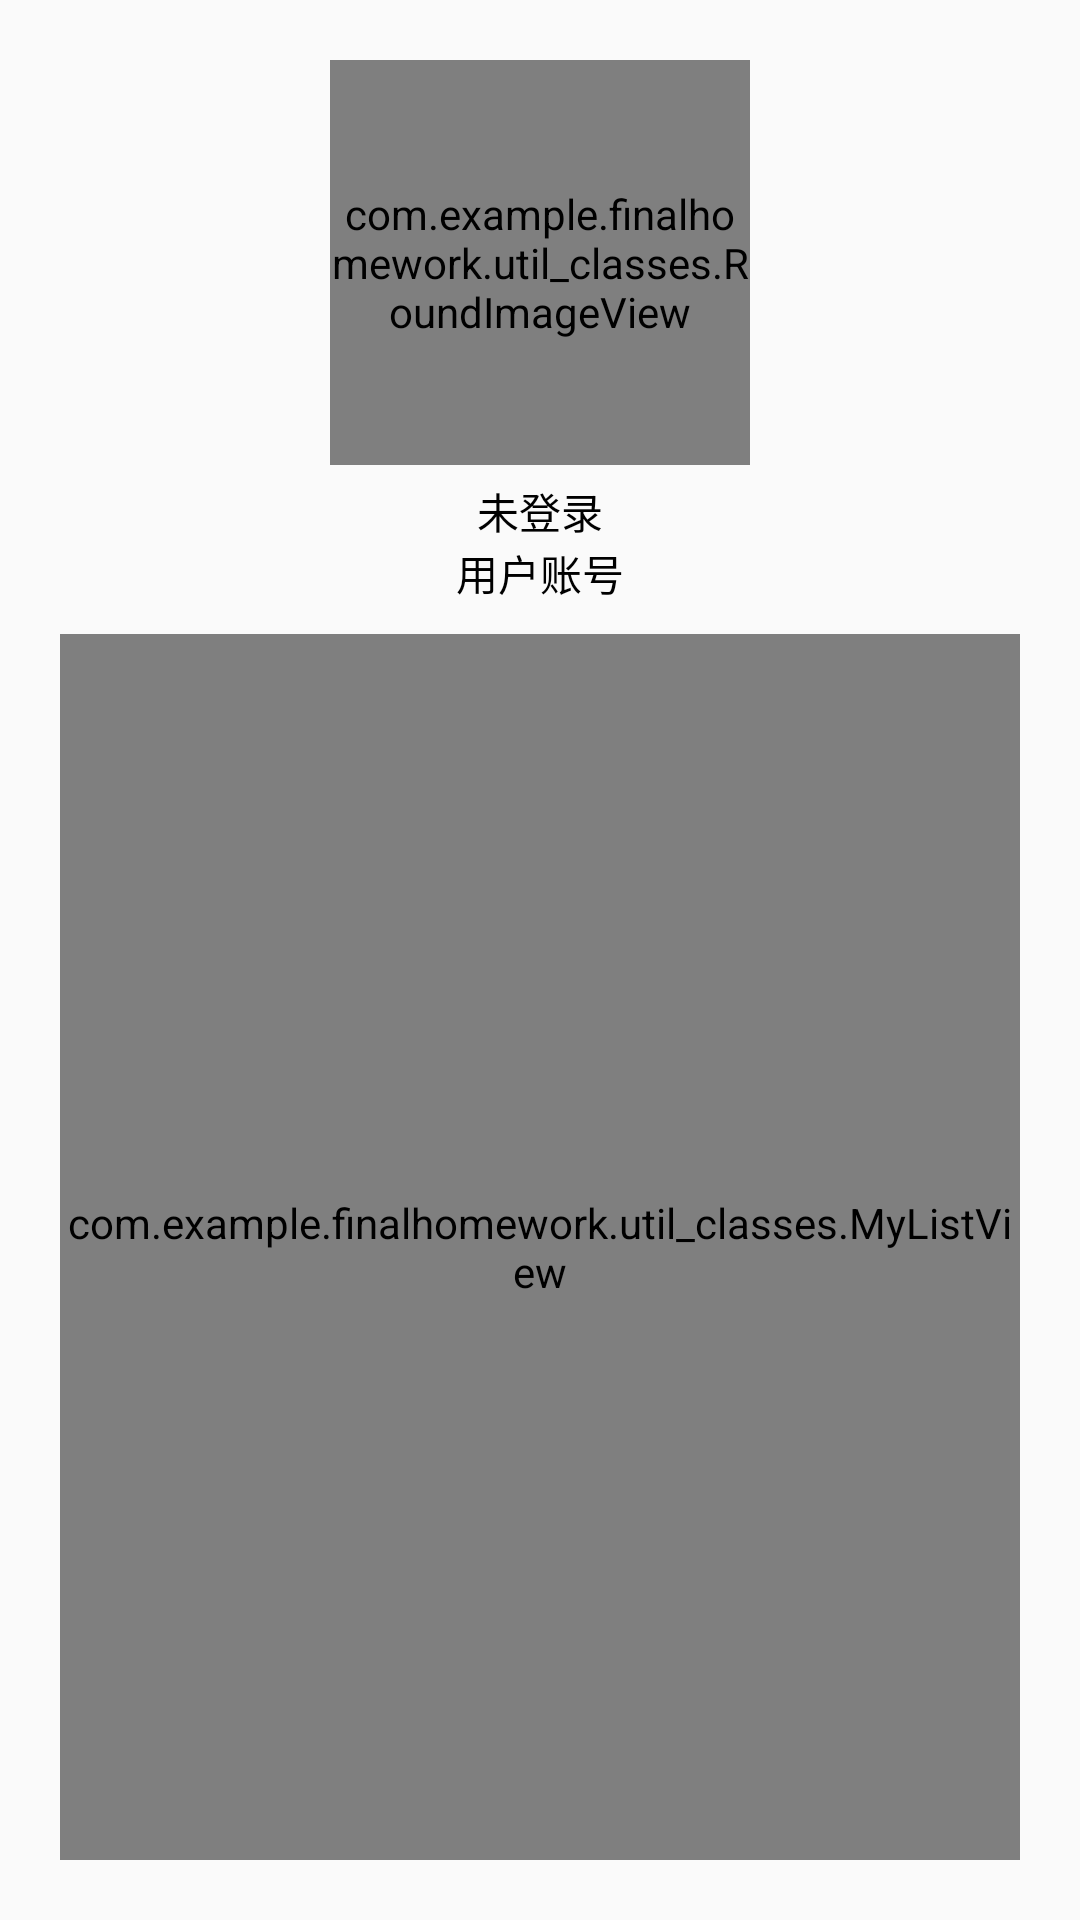

Layout XML and referenced resources for this Android screen:
<!-- AndroidManifest.xml: application theme Theme.FinalHomework -->
<!-- res/layout/fragment_mine.xml -->
<?xml version="1.0" encoding="utf-8"?>
<LinearLayout
    xmlns:android="http://schemas.android.com/apk/res/android"
    xmlns:tools="http://schemas.android.com/tools"
    android:layout_width="match_parent"
    android:layout_height="match_parent"
    android:orientation="vertical"
    tools:context=".fragments.MineFragment">

    <LinearLayout
        android:layout_width="match_parent"
        android:layout_height="match_parent"
        android:layout_margin="20dp"
        android:orientation="vertical">

        <com.example.finalhomework.util_classes.RoundImageView
            android:id="@+id/roundImageView_mine"
            android:layout_width="140dp"
            android:layout_height="135dp"
            android:layout_gravity="center"
            android:src="@mipmap/ic_launcher" />

        <TextView
            android:id="@+id/textView_mine_username"
            android:layout_width="match_parent"
            android:layout_height="wrap_content"
            android:layout_marginTop="5dp"
            android:gravity="center"
            android:text="未登录"
            android:textColor="@color/black"
            android:textSize="@dimen/text_size_xlarge" />

        <TextView
            android:id="@+id/textView_mine_userId"
            android:layout_width="match_parent"
            android:layout_height="wrap_content"
            android:gravity="center"
            android:text="用户账号"
            android:textColor="@color/black"
            android:textSize="@dimen/text_size_small" />

        <com.example.finalhomework.util_classes.MyListView
            android:id="@+id/listView_mine_list"
            android:layout_width="match_parent"
            android:layout_height="match_parent"
            android:layout_marginTop="10dp"
            android:entries="@array/mine_list_array" />

    </LinearLayout>


</LinearLayout>
<!-- resources referenced by this layout -->
<resources>
  <string-array name="mine_list_array">
          <item>预定记录</item>
          <item>注册账号</item>
          <item>登录/切换账号</item>
          <item>退出登录</item>
      </string-array>
  <style name="Theme.FinalHomework" parent="Theme.AppCompat.Light">
          
          <item name="colorPrimary">@color/colorPrimary</item>
          <item name="colorPrimaryDark">@color/colorPrimaryDark</item>
          <item name="colorAccent">@color/colorAccent</item>
          
      </style>
  <!-- not gathered from this repository: default colours our renderer supplied (Android Studio template values) -->
  <color name="black">#FF000000</color>
  <color name="colorPrimary">#FF6200EE</color>
  <color name="colorPrimaryDark">#FF3700B3</color>
  <color name="colorAccent">#FF03DAC5</color>
</resources>
